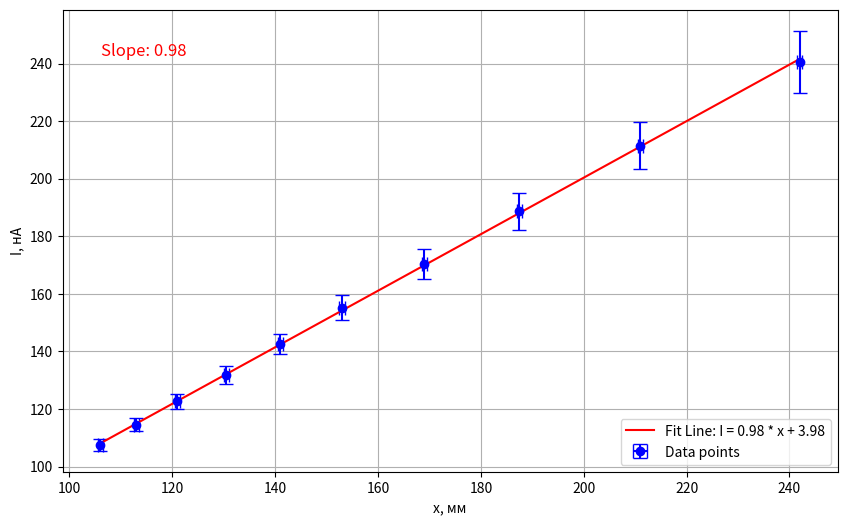

Write Python code to recreate this figure. (Note: this script raises an exception after producing the figure.)
import numpy as np
import matplotlib.pyplot as plt
from scipy.stats import linregress

output_dir = "graphs"

# Data
x = np.array([242.0, 211.0, 187.5, 169.0, 153.0, 141.0, 130.5, 121.0, 113.0, 106.0])
I = np.array([240.5, 211.5, 188.7, 170.3, 155.2, 142.6, 131.8, 122.6, 114.6, 107.5])
sigma_x = np.array([0.5] * 10)  # errors in x
sigma_I = np.array([10.9, 8.2, 6.4, 5.2, 4.3, 3.6, 3.1, 2.6, 2.3, 2.0])  # errors in I

# Perform linear regression to get slope and intercept
slope, intercept, r_value, p_value, std_err = linregress(x, I)

# Create a range for the fitted line
x_fit = np.linspace(min(x), max(x), 100)
I_fit = slope * x_fit + intercept

# Create plot
plt.figure(figsize=(10, 6))
plt.errorbar(x, I, xerr=sigma_x, yerr=sigma_I, fmt='o', label='Data points', capsize=5, color='blue')

# Plot the best fit line
plt.plot(x_fit, I_fit, 'r-', label=f'Fit Line: I = {slope:.2f} * x + {intercept:.2f}')

# Annotate slope
plt.annotate(f'Slope: {slope:.2f}', xy=(0.05, 0.9), xycoords='axes fraction', fontsize=12, color='red')

# Labels and title
plt.xlabel('x, мм')
plt.ylabel('I, нА')
plt.legend()
plt.grid()

# Save the plot to a file
output_file = f"{output_dir}/combined_graph.png"
plt.savefig(output_file)

